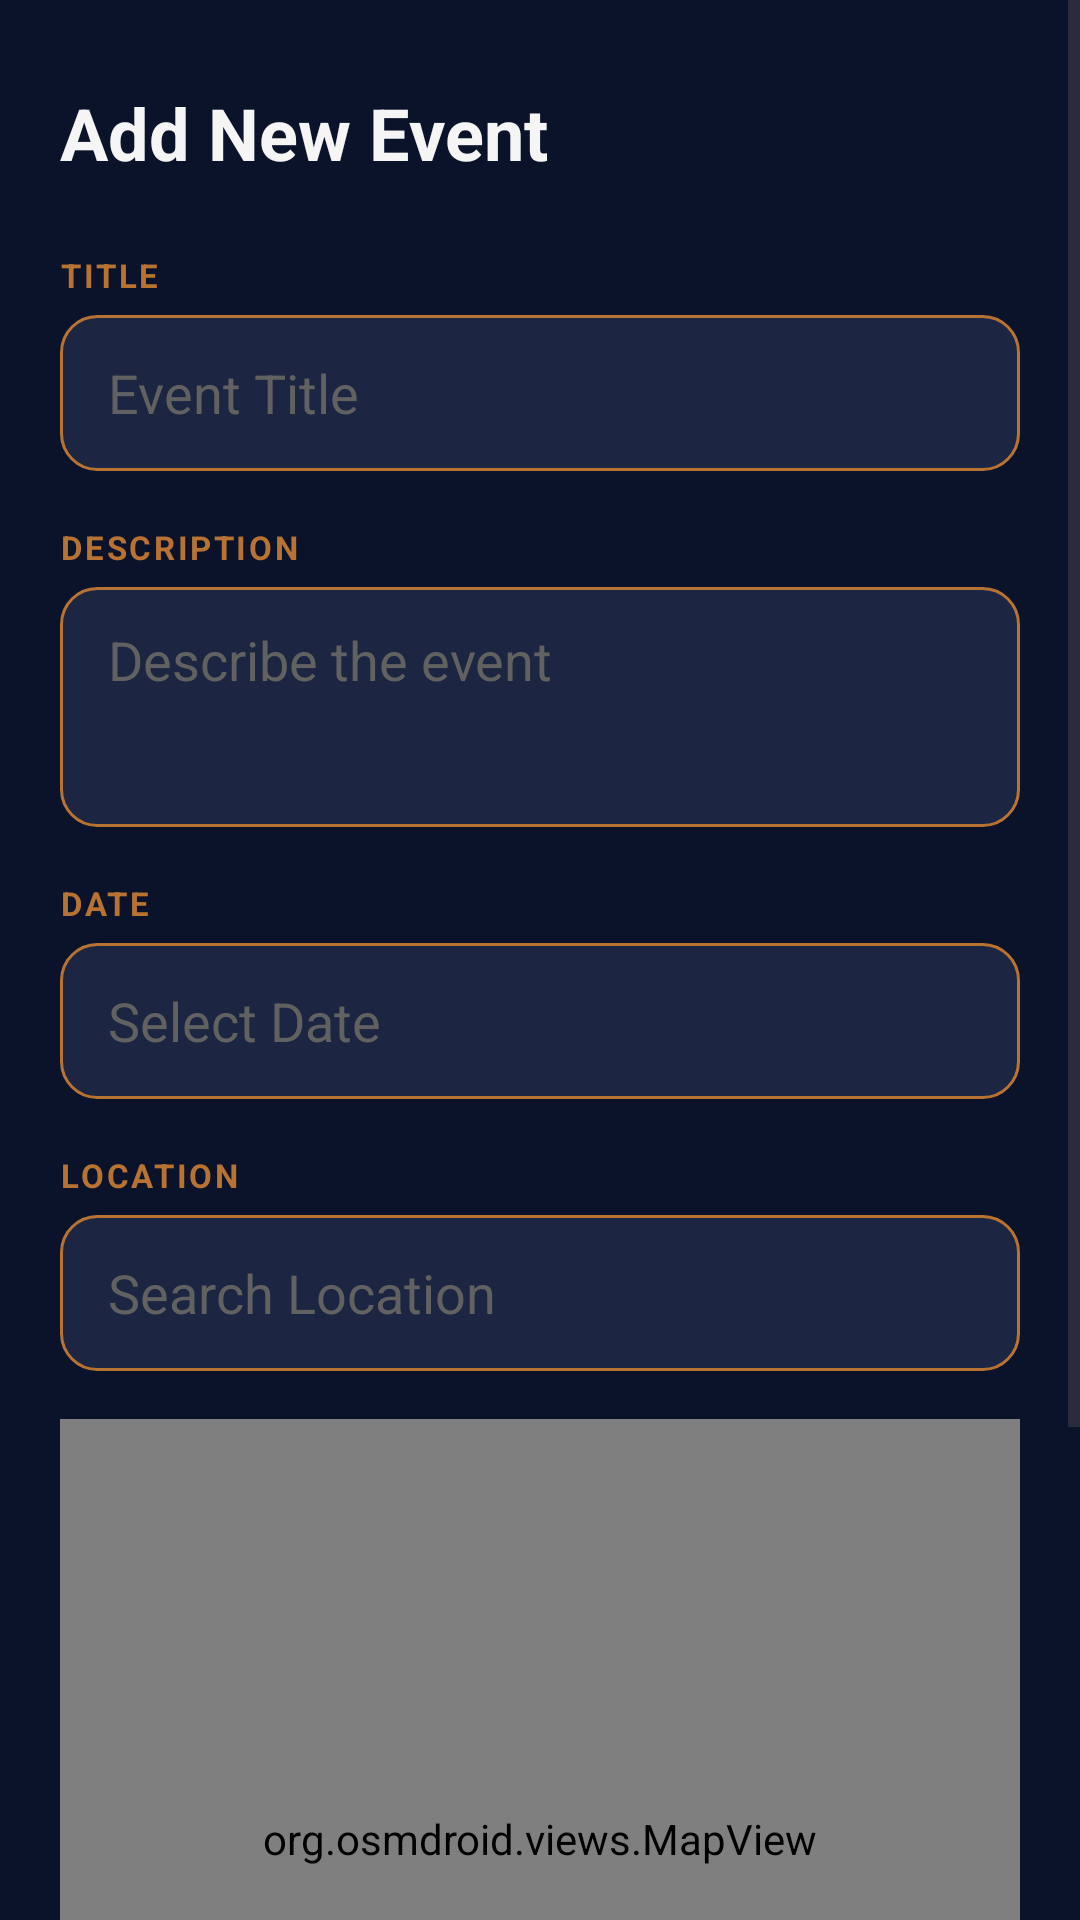

Layout XML and referenced resources for this Android screen:
<!-- AndroidManifest.xml: application theme Theme.EventHub -->
<!-- res/layout/activity_add_event.xml -->
<?xml version="1.0" encoding="utf-8"?>
<ScrollView xmlns:android="http://schemas.android.com/apk/res/android"
    android:layout_width="match_parent"
    android:layout_height="match_parent"
    android:background="@color/background">

    <LinearLayout
        android:layout_width="match_parent"
        android:layout_height="wrap_content"
        android:orientation="vertical"
        android:paddingStart="20dp"
        android:paddingEnd="20dp"
        android:paddingTop="28dp"
        android:paddingBottom="32dp">

        <TextView
            android:layout_width="wrap_content"
            android:layout_height="wrap_content"
            android:text="Add New Event"
            android:textSize="24sp"
            android:textStyle="bold"
            android:textColor="@color/textPrimary"
            android:layout_marginBottom="24dp"/>

        <TextView
            android:layout_width="wrap_content"
            android:layout_height="wrap_content"
            android:text="TITLE"
            android:textColor="@color/primary"
            android:textSize="11sp"
            android:textStyle="bold"
            android:letterSpacing="0.08"
            android:layout_marginBottom="6dp"/>

        <EditText
            android:id="@+id/etTitle"
            android:layout_width="match_parent"
            android:layout_height="52dp"
            android:hint="Event Title"
            android:textColorHint="@color/text_dim"
            android:textColor="@color/text_primary"
            android:background="@drawable/edittext_bg"
            android:paddingStart="16dp"
            android:paddingEnd="16dp"
            android:layout_marginBottom="18dp"/>

        <TextView
            android:layout_width="wrap_content"
            android:layout_height="wrap_content"
            android:text="DESCRIPTION"
            android:textColor="@color/primary"
            android:textSize="11sp"
            android:textStyle="bold"
            android:letterSpacing="0.08"
            android:layout_marginBottom="6dp"/>

        <EditText
            android:id="@+id/etDesc"
            android:layout_width="match_parent"
            android:layout_height="80dp"
            android:hint="Describe the event"
            android:textColorHint="@color/text_dim"
            android:textColor="@color/text_primary"
            android:background="@drawable/edittext_bg"
            android:paddingStart="16dp"
            android:paddingEnd="16dp"
            android:paddingTop="12dp"
            android:gravity="top"
            android:inputType="textMultiLine"
            android:layout_marginBottom="18dp"/>

        <TextView
            android:layout_width="wrap_content"
            android:layout_height="wrap_content"
            android:text="DATE"
            android:textColor="@color/primary"
            android:textSize="11sp"
            android:textStyle="bold"
            android:letterSpacing="0.08"
            android:layout_marginBottom="6dp"/>

        <EditText
            android:id="@+id/etDate"
            android:layout_width="match_parent"
            android:layout_height="52dp"
            android:hint="Select Date"
            android:focusable="false"
            android:textColorHint="@color/text_dim"
            android:textColor="@color/text_primary"
            android:background="@drawable/edittext_bg"
            android:paddingStart="16dp"
            android:paddingEnd="16dp"
            android:layout_marginBottom="18dp"/>

        <TextView
            android:layout_width="wrap_content"
            android:layout_height="wrap_content"
            android:text="LOCATION"
            android:textColor="@color/primary"
            android:textSize="11sp"
            android:textStyle="bold"
            android:letterSpacing="0.08"
            android:layout_marginBottom="6dp"/>

        <EditText
            android:id="@+id/etLocation"
            android:layout_width="match_parent"
            android:layout_height="52dp"
            android:hint="Search Location"
            android:imeOptions="actionSearch"
            android:inputType="text"
            android:textColorHint="@color/text_dim"
            android:textColor="@color/text_primary"
            android:background="@drawable/edittext_bg"
            android:paddingStart="16dp"
            android:paddingEnd="16dp"
            android:layout_marginBottom="16dp"/>

        <org.osmdroid.views.MapView
            android:id="@+id/mapView"
            android:layout_width="match_parent"
            android:layout_height="280dp"
            android:layout_marginBottom="24dp"/>

        <Button
            android:id="@+id/btnSave"
            android:layout_width="match_parent"
            android:layout_height="52dp"
            android:text="Save Event"
            android:textColor="@color/on_primary"
            android:backgroundTint="@color/primary"
            android:textAllCaps="false"
            android:textSize="15sp"/>

    </LinearLayout>
</ScrollView>
<!-- resources referenced by this layout -->
<resources>
  <color name="background">#0B132B</color>
  <color name="on_primary">#FFFFFF</color>
  <color name="primary">#B87333</color>
  <color name="textPrimary">#F5F5F5</color>
  <color name="text_dim">#616161</color>
  <color name="text_primary">#E0E0E0</color>
  <!-- drawable edittext_bg (drawable) -->
  <?xml version="1.0" encoding="utf-8"?>
  <shape xmlns:android="http://schemas.android.com/apk/res/android">
      <solid android:color="@color/card"/>
      <corners android:radius="12dp"/>
      <stroke
          android:width="1dp"
          android:color="@color/primary"/>
  </shape>
  <style name="Theme.EventHub" parent="Theme.Material3.DayNight.NoActionBar">
          <item name="colorPrimary">@color/primary</item>
          <item name="colorOnPrimary">@color/on_primary</item>
          <item name="colorSecondary">@color/accent</item>
          <item name="colorSurface">@color/surface</item>
          <item name="android:colorBackground">@color/background</item>
          <item name="android:windowBackground">@color/background</item>
          <item name="android:statusBarColor">@color/background</item>
          <item name="android:navigationBarColor">@color/background</item>
          <item name="android:windowLightStatusBar">false</item>
      </style>
  <color name="card">#1C2541</color>
  <color name="accent">#C62828</color>
  <color name="surface">#1C2541</color>
</resources>
